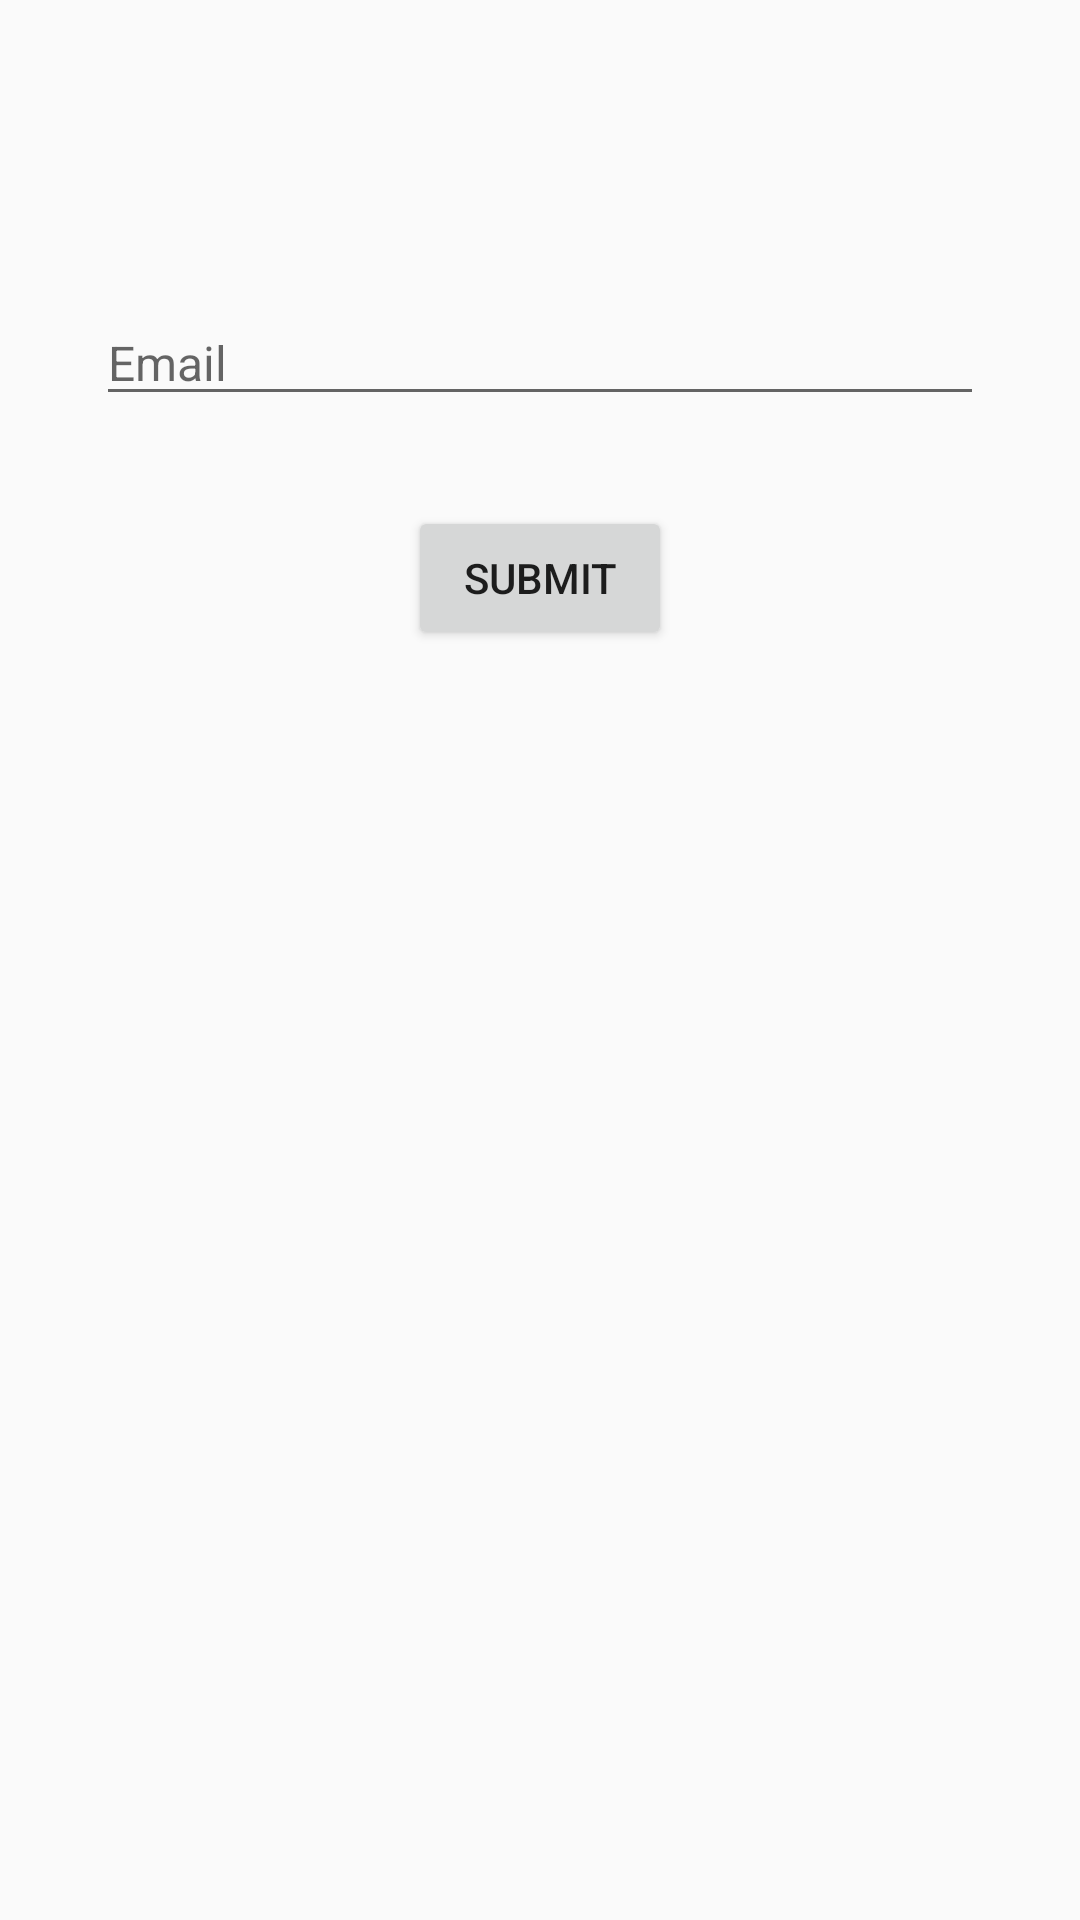

Write the Android layout XML for this screen, with the resource values it uses.
<!-- AndroidManifest.xml: application theme AppTheme -->
<!-- res/layout/activity_main.xml -->
<?xml version="1.0" encoding="utf-8"?>
<android.support.constraint.ConstraintLayout xmlns:android="http://schemas.android.com/apk/res/android"
    xmlns:app="http://schemas.android.com/apk/res-auto"
    xmlns:tools="http://schemas.android.com/tools"
    android:layout_width="match_parent"
    android:layout_height="match_parent"
    tools:context=".activities.MainActivity">


    <android.support.design.widget.TextInputEditText
        android:id="@+id/etSearch"
        android:layout_width="0dp"
        android:layout_height="wrap_content"
        android:layout_marginLeft="32dp"
        android:layout_marginRight="32dp"
        android:layout_marginTop="100dp"
        android:hint="Email"
        android:inputType="text"
        android:textSize="16sp"
        app:layout_constraintBottom_toTopOf="@id/btnSubmit"
        app:layout_constraintLeft_toLeftOf="parent"
        app:layout_constraintRight_toRightOf="parent"
        app:layout_constraintTop_toTopOf="parent" />

    <Button
        android:id="@+id/btnSubmit"
        android:layout_width="wrap_content"
        android:layout_height="wrap_content"
        android:layout_marginTop="30dp"

        android:text="Submit"
        app:layout_constraintLeft_toLeftOf="parent"
        app:layout_constraintRight_toRightOf="parent"
        app:layout_constraintTop_toBottomOf="@id/etSearch" />

</android.support.constraint.ConstraintLayout>
<!-- resources referenced by this layout -->
<resources>
  <style name="AppTheme" parent="Theme.AppCompat.Light.DarkActionBar">
          
          <item name="colorPrimary">@color/colorPrimary</item>
          <item name="colorPrimaryDark">@color/colorPrimaryDark</item>
          <item name="colorAccent">@color/colorAccent</item>
      </style>
  <!-- not gathered from this repository: default colours our renderer supplied (Android Studio template values) -->
  <color name="colorPrimary">#FF6200EE</color>
  <color name="colorPrimaryDark">#FF3700B3</color>
  <color name="colorAccent">#FF03DAC5</color>
</resources>
